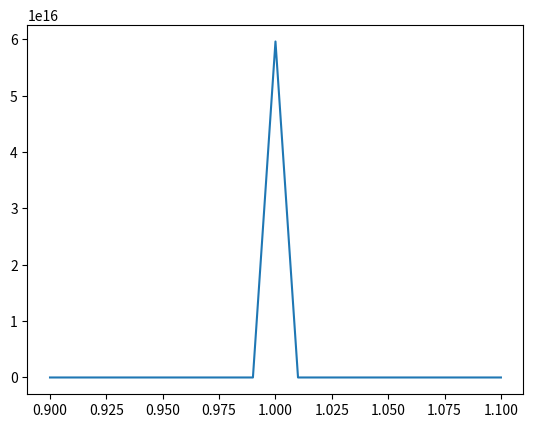

Reproduce this figure in Python.
import matplotlib.pyplot as plt
import numpy as np

p = np.arange(0.9, 1.1, 0.01)
c = []

for x in p:
    A = np.array([[1, np.sqrt(x)], [1, 1 / np.sqrt(x)]])
    cond = np.linalg.cond(A)
    c.append(cond)
np_cond = np.array(c)

plt.plot(p,c)
plt.show()